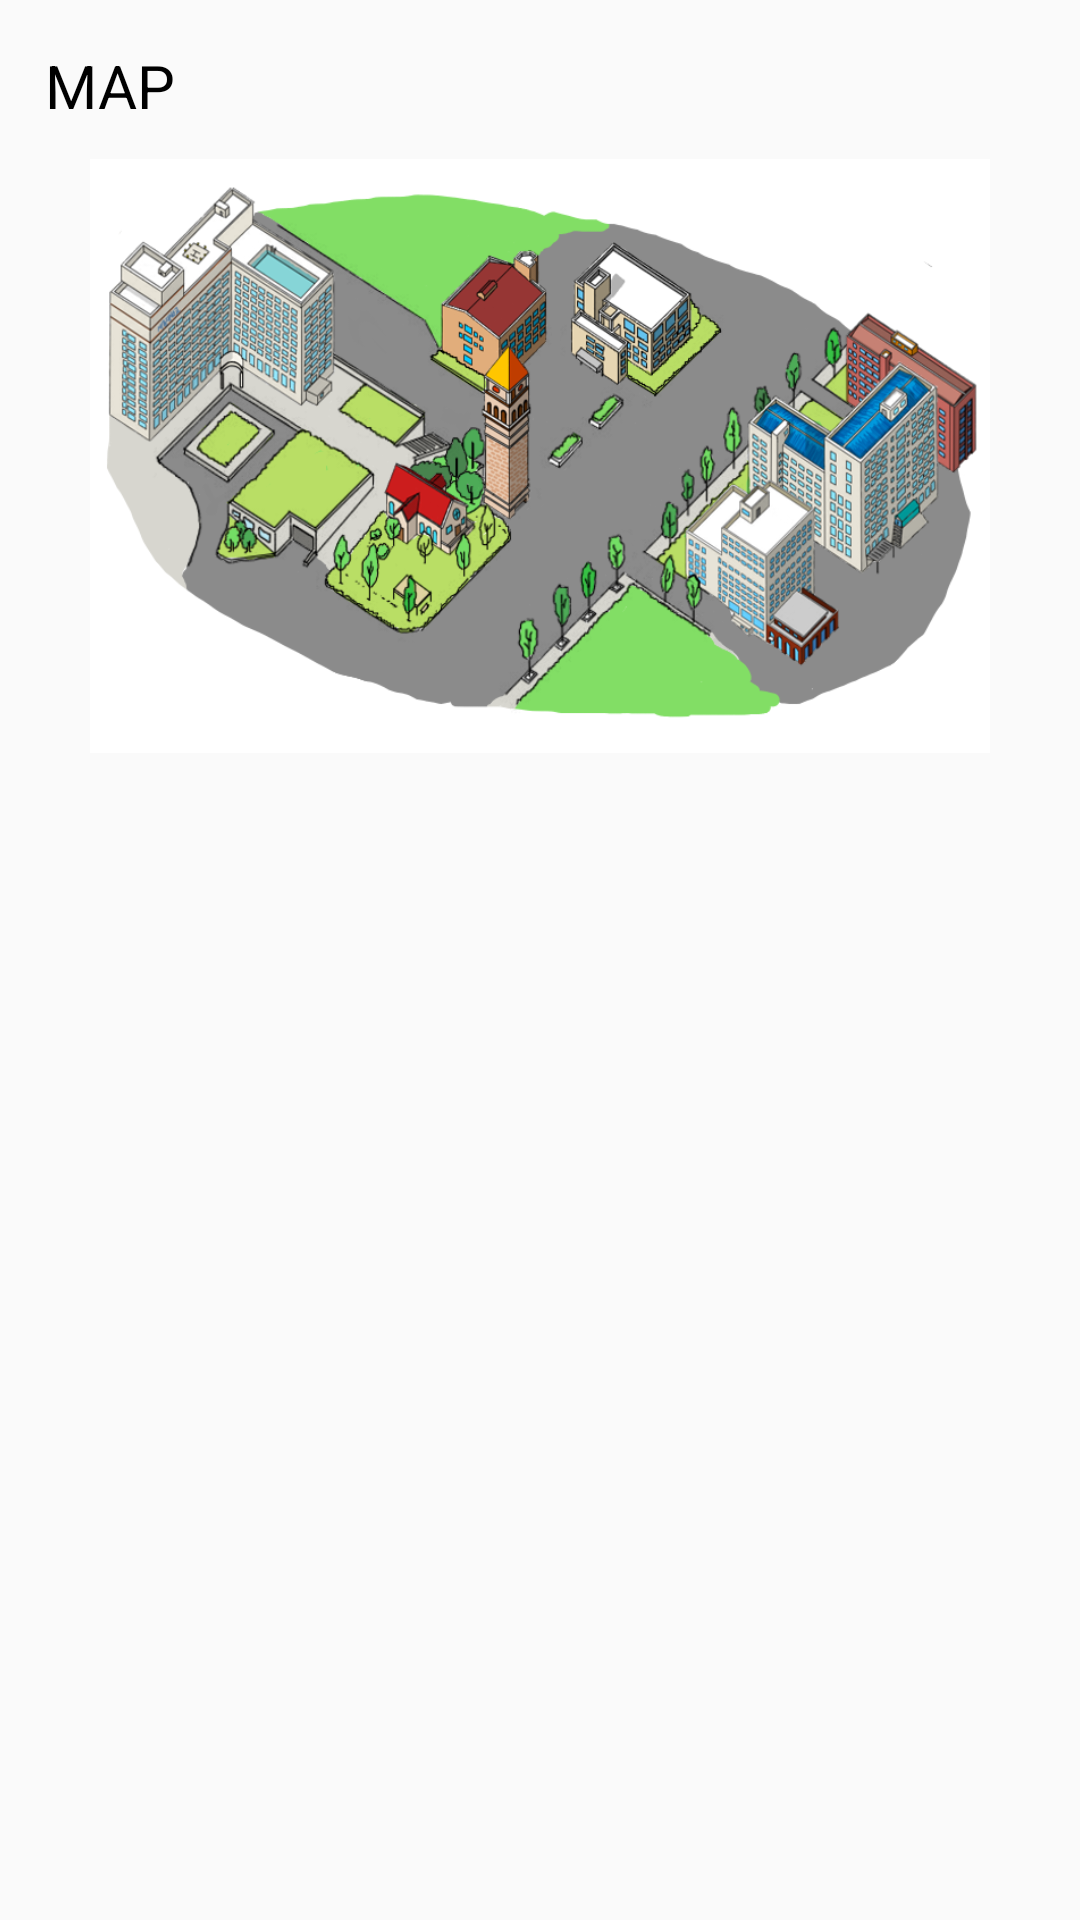

Layout XML and referenced resources for this Android screen:
<!-- AndroidManifest.xml: application theme AppTheme -->
<!-- res/layout/yulpopup.xml -->
<?xml version="1.0" encoding="utf-8"?>
<LinearLayout xmlns:android="http://schemas.android.com/apk/res/android"
    android:orientation="vertical"
    android:layout_gravity="center_horizontal"
    android:layout_width="match_parent"
    android:layout_height="match_parent"
    android:padding="5dp">
    <TextView
        android:layout_width="match_parent"
        android:layout_height="wrap_content"
        android:layout_margin="10dp"
        android:text="MAP"
        android:textSize="20sp"
        android:textColor="@color/colorblack"/>
    <ImageView
        android:layout_width="300dp"
        android:layout_height="200dp"
        android:layout_gravity="center_horizontal"
        android:src="@drawable/campus2w"/>

</LinearLayout>
<!-- resources referenced by this layout -->
<resources>
  <color name="colorblack">#000000</color>
  <!-- drawable campus2w: png bitmap (drawable, 388603 bytes) -->
  <style name="AppTheme" parent="Theme.AppCompat.Light.DarkActionBar">
          
          <item name="colorPrimary">@color/colorblack</item>
          <item name="colorPrimaryDark">@color/colorblack</item>
          <item name="colorAccent">@color/colorwhite</item>
  
      </style>
  <color name="colorwhite">#FFFFFF</color>
</resources>
